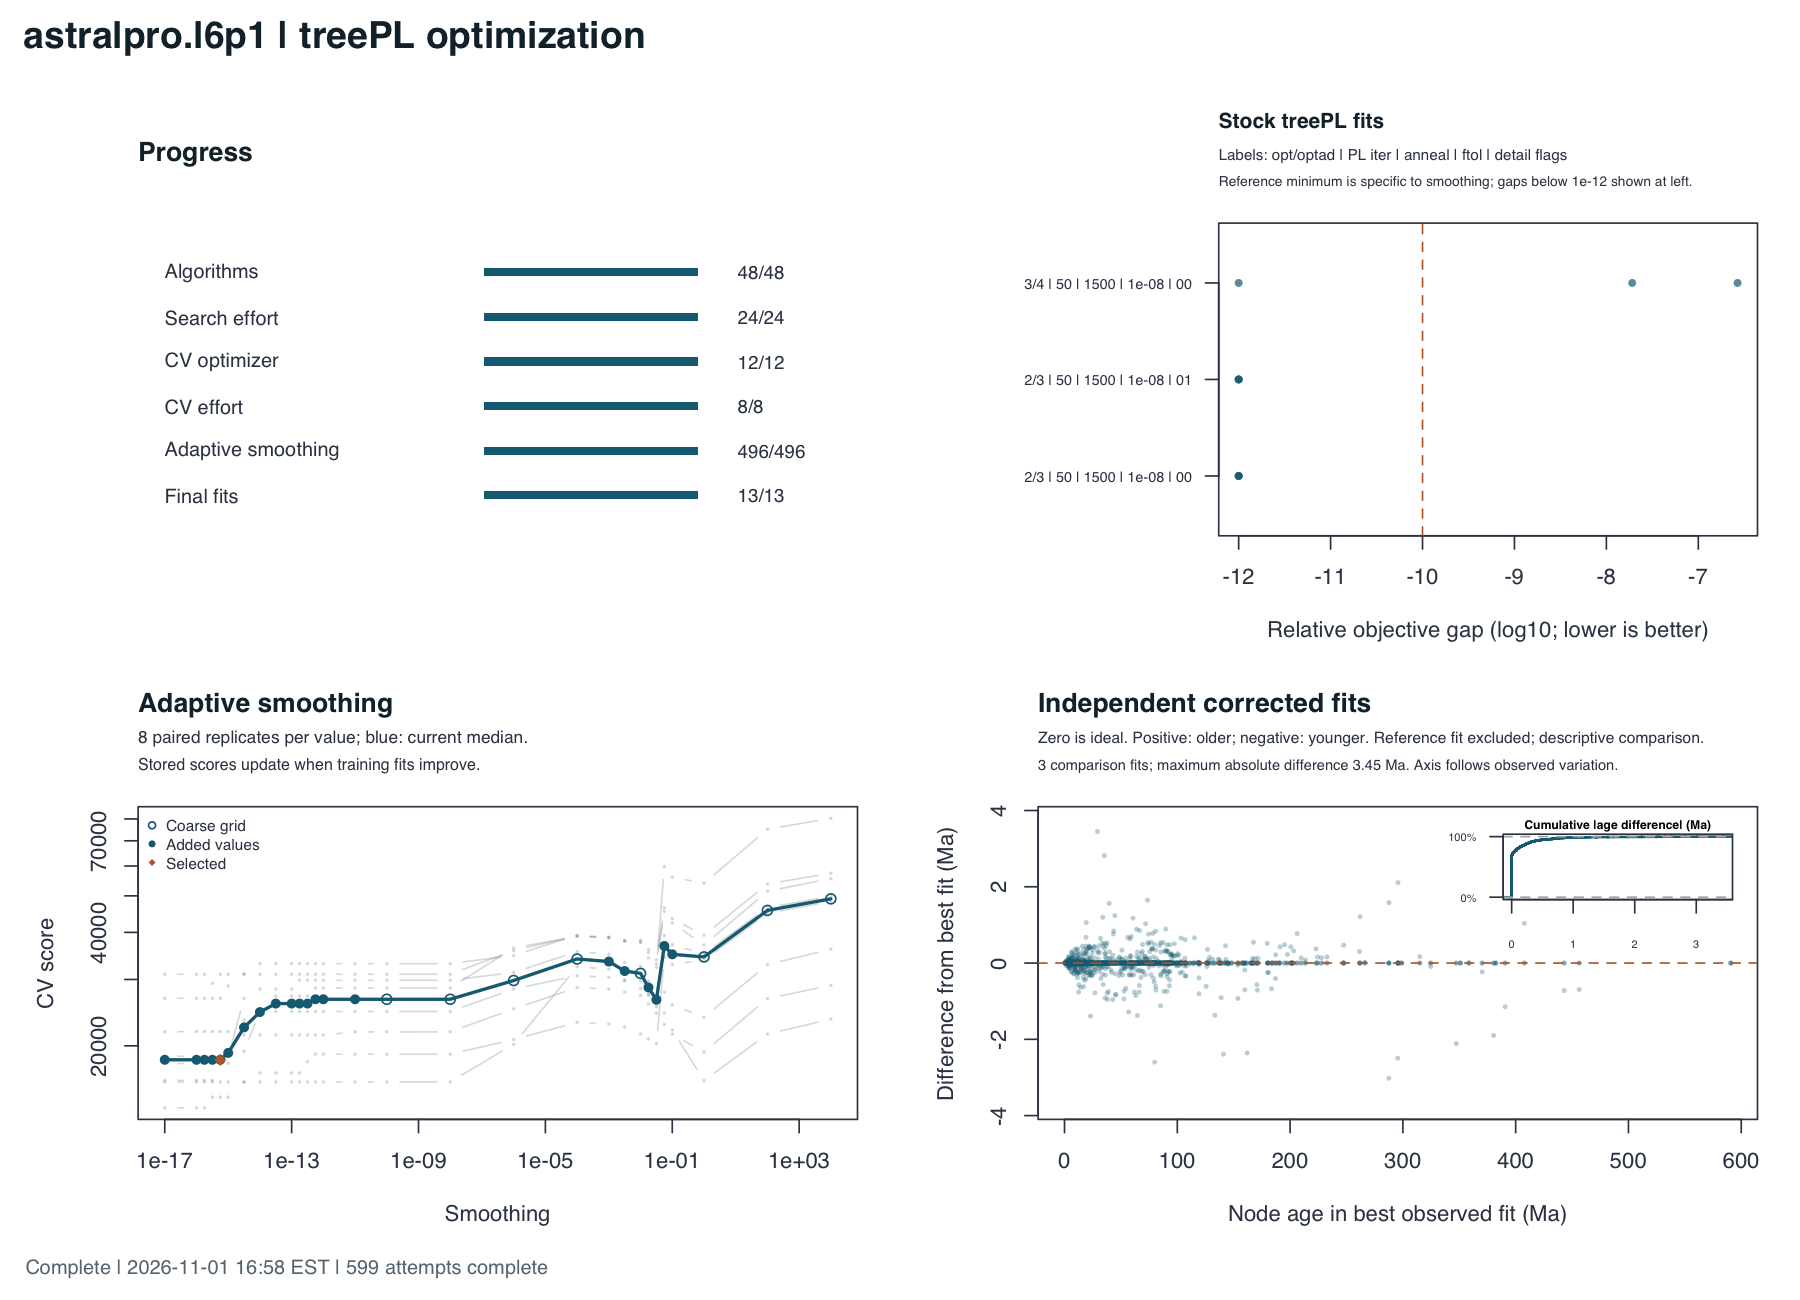

The data file committed next to this chart (first rows):
smoothing	origin	accepted	discarded	median_cv	selected	cv_1	cv_2	cv_3	cv_4	cv_5	cv_6	cv_7	cv_8
10000	coarse	8	0	49096	False	55556	28930	36079	80320	48333	49859	23547	57432
100.0	coarse	8	0	45749	False	51459	26710	32857	75101	44981	46517	21494	53781
1.0	coarse	8	0	34426	False	37004	19232	23807	53974	33762	35090	16166	39280
0.1	refined	8	0	34983	False	42398	21488	25702	56083	32893	37074	22055	43516
0.05623	refined	8	0	36812	False	45454	22801	27754	59812	34410	39214	24442	46460
0.03162	refined	8	0	26501	False	33012	24391	25418	32315	20275	25869	27133	33864
0.01778	refined	8	0	28562	False	35367	25834	27407	34241	20852	27234	29717	36005
0.01	coarse	8	0	31135	False	37686	27208	29751	37681	21492	28367	32520	38142
0.003162	refined	8	0	31587	False	37918	27761	29901	37962	22432	29739	33273	38073
0.001	refined	8	0	33475	False	38699	28302	31949	38861	22861	30385	35001	38711
0.0001	coarse	8	0	33997	False	39110	28560	32419	39298	23074	30690	35574	39030
1e-06	coarse	8	0	29809	False	35809	25067	20191	34753	20790	28300	31318	36370
1e-08	coarse	8	0	26581	False	30980	21781	16040	33033	19005	24671	29857	28490
1e-10	coarse	8	0	26580	False	30980	21780	16040	33033	19005	24671	29853	28489
1e-11	refined	8	0	26580	False	30980	21780	16040	33033	19005	24671	29853	28489
1e-12	refined	8	0	26580	False	30980	21363	16040	33033	19005	24671	29853	28489
5.62341325190349e-13	refined	8	0	26580	False	30980	21363	16040	33033	19005	24671	29853	28489
3.162277660168379e-13	refined	8	0	25889	False	30980	21363	16040	33033	18165	24671	29853	27107
1.7782794100389227e-13	refined	8	0	25889	False	30980	21363	16040	33033	16946	24671	29853	27107
1e-13	refined	8	0	25889	False	30980	21363	16040	33033	16946	24671	28302	27107
3.1622776601683796e-14	refined	8	0	25889	False	30980	21363	16040	33033	16946	24671	28302	27107
1e-14	refined	8	0	24584	False	30980	21363	16040	33033	16946	24671	28302	24497
3.1622776601683794e-15	refined	8	0	22383	False	30980	21363	16040	31023	16012	19355	26700	23404
1e-15	refined	8	0	19156	False	30957	19550	16040	28846	14619	17965	18763	21829
5.623413251903491e-16	refined	8	0	18364	True	30957	17925	16040	26745	14619	17965	18763	21829
3.1622776601683793e-16	refined	8	0	18364	False	29324	16201	16040	26745	14619	17965	18763	21829
1.7782794100389228e-16	refined	8	0	18365	False	30957	16201	16040	26745	13695	17965	18765	21829
1e-16	refined	8	0	18365	False	30957	16201	16040	26745	13695	17965	18765	21829
1e-17	refined	8	0	18365	False	30980	16201	16040	26745	13695	17965	18765	21779
